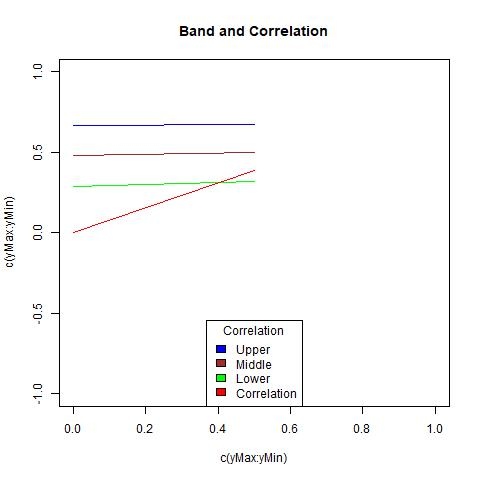

Source data for this figure (header and first rows):
, X1, X2, middle, corArray
1, 0.2903, 0.6648, 0.4776, 0
2, 0.3188, 0.6743, 0.4965, 0.3898
